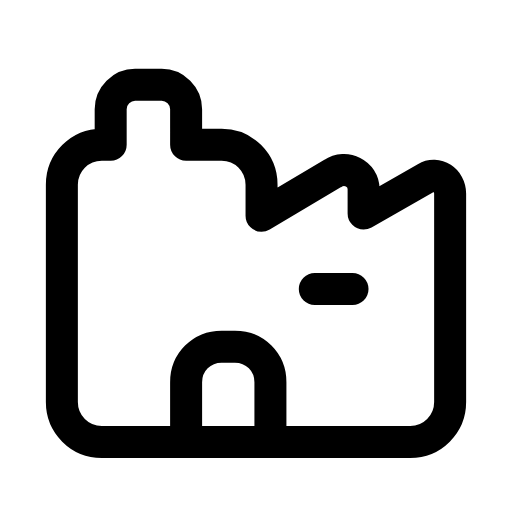
t = 0.00 s
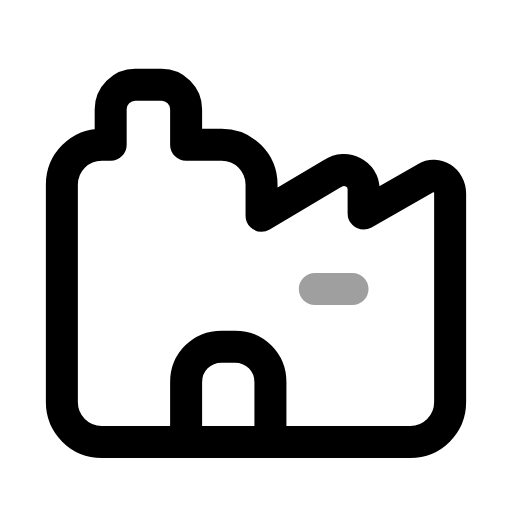
t = 0.27 s
t = 0.54 s: frame unchanged from t = 0.00 s, image omitted
t = 0.83 s: frame unchanged from t = 0.00 s, image omitted
t = 1.12 s: frame unchanged from t = 0.00 s, image omitted
t = 1.41 s: frame unchanged from t = 0.00 s, image omitted

The animated SVG that drew these frames (rendered in a browser with its animation timeline set to each time). Animation: 1 SMIL element (animate=1); one cycle of 1.70 s, repeats indefinitely.

<svg xmlns="http://www.w3.org/2000/svg" width="24" height="24" viewBox="0 0 24 24" fill="none"><g transform="translate(-1.26 -0.495) scale(1.04)"><path stroke="currentColor" stroke-width="1.442" stroke-linecap="round" stroke-linejoin="round" fill="none" d="M4 8.8C4 7.8 4.8 7 5.8 7L6.2 7L6.2 5.4C6.2 4.8 6.7 4.3 7.3 4.3L8.5 4.3C9.1 4.3 9.6 4.8 9.6 5.4L9.6 7L11.2 7C12.2 7 13 7.8 13 8.8L13 10.2L16.2 8.3C16.8 7.9 17.6 8.3 17.6 9L17.6 10.1L20.4 8.5C20.9 8.2 21.5 8.6 21.5 9.2L21.5 18.6C21.5 19.6 20.7 20.4 19.7 20.4L5.8 20.4C4.8 20.4 4 19.6 4 18.6L4 8.8Z"></path><path stroke="currentColor" stroke-width="1.442" stroke-linecap="round" stroke-linejoin="round" fill="none" d="M9.6 20.4L9.6 17.7C9.6 16.8 10.3 16.1 11.2 16.1L11.8 16.1C12.7 16.1 13.4 16.8 13.4 17.7L13.4 20.4"></path><path stroke="currentColor" stroke-width="1.442" stroke-linecap="round" stroke-linejoin="round" fill="none" d="M15.4 13.5L17.1 13.5"><animate attributeName="opacity" values="1;1;0.25;1;1;1;1;0.25;1;1;1" keyTimes="0;0.144;0.207;0.27;0.45;0.6;0.72;0.762;0.804;0.9;1" dur="1.7s" repeatCount="indefinite" calcMode="spline" keySplines="0.16 1 0.3 1;0.16 1 0.3 1;0.16 1 0.3 1;0.16 1 0.3 1;0.16 1 0.3 1;0.16 1 0.3 1;0.16 1 0.3 1;0.16 1 0.3 1;0.16 1 0.3 1;0.16 1 0.3 1"/></path></g></svg>
